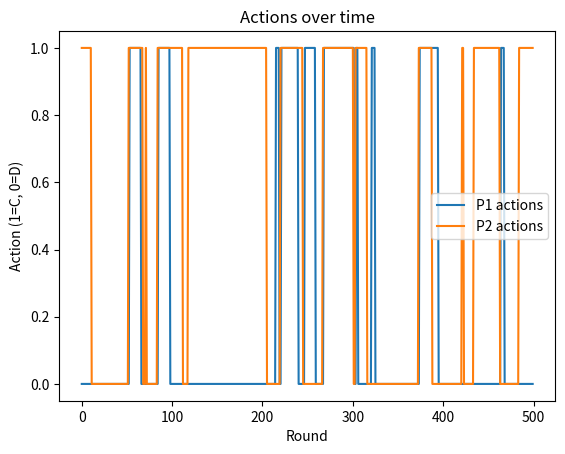

Write Python code to recreate this figure.
import numpy as np
import itertools
import random
import matplotlib.pyplot as plt

# Game payoffs
U1 = {
    (1,1): 3, (1,0): 0,
    (0,1): 5, (0,0): 1
}

U2 = {
    (1,1): 3, (0,1): 0,
    (1,0): 5, (0,0): 1
}

#### Strategies
strategies = {
    "ALLC": np.array([1, 1, 1, 1]),
    "ALLD": np.array([0, 0, 0, 0]),
    "PAVLOV": np.array([1, 0, 1, 0])
}

# introspection strength
delta = 2.0  

# Game States
states = [(1,1), (1,0), (0,1), (0,0)]  # CC, CD, DC, DD
state_index = {s: i for i, s in enumerate(states)}

# Starting Strategies of both players
p1_strat = strategies["ALLD"]
p2_strat = strategies["ALLC"]

def checkstrat ():
    ### Compares strategies between two current players

    global p1_strat, p2_strat, strategies
    available_strats = list(strategies.keys())

    # pick learner
    learner = random.choice([1,2])
    # based on who is testing strat, determine pi_r and pi_l
    if learner == 1:
        other = 2
        learner_strat = p1_strat
        rolemodel_name = random.choice([s for s in available_strats if not np.array_equal(strategies[s], learner_strat)])
        rolemodel_strat = strategies[rolemodel_name]
        pi_r = markov_matrix(rolemodel_strat, p2_strat)
        pi_l = markov_matrix(p1_strat, p2_strat)
    else:
        other = 1
        learner_strat = p2_strat
        rolemodel_name = random.choice([s for s in available_strats if not np.array_equal(strategies[s], learner_strat)])
        rolemodel_strat = strategies[rolemodel_name]
        pi_r = markov_matrix(p1_strat, rolemodel_strat)
        pi_l = markov_matrix(p1_strat, p2_strat)

    # compute stationary distributions
    v_r = stationary_distribution(pi_r)
    v_l = stationary_distribution(pi_l)

    # expected payoffs
    payoff_r = sum(v_r[i] * U1[states[i]] if learner == 1 else v_r[i] * U2[states[i]] for i in range(4))
    payoff_l = sum(v_l[i] * U1[states[i]] if learner == 1 else v_l[i] * U2[states[i]] for i in range(4))

    # probability to switch
    p_switch = 1 / (1 + np.exp(-delta * (payoff_r - payoff_l)))
    if np.random.rand() < p_switch:
        if learner == 1:
            p1_strat = rolemodel_strat
        else:
            p2_strat = rolemodel_strat


    ## This function:
    # learner = pick randomly p1 or 2 and holds the current strat they doing
    # rolemodel = a new, randomly picked, strat that is not the learners strat (out of the available strats)
    # otherp = the strat and actions of the other player that was not picked
    # pi_r = the transition matrix of rolemodel strategy IF the chosen player played role model with other players current strat
    # pi_l = the transition matrix of learner strategy IF chosen player continues learner strat with other players current strat
    # Payoff_r = v*A (where v is the eigenvector of pi_r)
    # Payoff_l = v*A (where v is the eigenvector of pi_l)
    # compute p_l = 1/(1+e^(-delta(pi_r-pi_l)))
    # if probability of p_l is bad then change strat of learner player to rolemodel strat


    return p1_strat, p2_strat

def stationary_distribution(M):
    eigvals, eigvecs = np.linalg.eig(M.T)
    v = np.real(eigvecs[:, np.isclose(eigvals, 1)])
    v = v[:,0]
    return v / v.sum()

### Build transition matrix from strategies
def markov_matrix(p1, p2):
    M = np.zeros((4,4))

    for i, (a1_prev, a2_prev) in enumerate(states):
        p1c = p1[i] # prob p1 cooperates given previous round
        p2c = p2[i] # prob p2 cooperates given previous round

        M[i, state_index[(1,1)]] = p1c * p2c
        M[i, state_index[(1,0)]] = p1c * (1 - p2c)
        M[i, state_index[(0,1)]] = (1 - p1c) * p2c
        M[i, state_index[(0,0)]] = (1 - p1c) * (1 - p2c)

    return M



def play_game(rounds, epsilon=0.0):
    global p1_strat, p2_strat
    a1, a2 = 1, 1  # start CC
    history_states = []
    # To record action history
    p1_history = []
    p2_history = []
    # To record strategy history
    p1_strat_hist = []
    p2_strat_hist = []

    for t in range(rounds):
        

        # choose actions
        i = state_index[(a1, a2)]
        a1_goal = p1_strat[i]
        a2_goal = p2_strat[i]


        # implementation error? // NEED TO CHECK
        a1 = 1 - a1_goal if np.random.rand() < epsilon else a1_goal
        a2 = 1 - a2_goal if np.random.rand() < epsilon else a2_goal

        p1_history.append(a1)
        p2_history.append(a2)

        # record current strategies
        p1_strat_hist.append(p1_strat.copy())
        p2_strat_hist.append(p2_strat.copy())

        # Randomly decide to check strat around 1/3 of the time
        revision_draw = np.random.rand()
        if revision_draw < 1/3: # MADE IT A 1/3 FOR NOW BUT NEED DISCUSSION ON THIS
            p1_strat, p2_strat = checkstrat()

    return p1_history, p2_history, p1_strat_hist, p2_strat_hist


p1_hist, p2_hist, _, _ = play_game(rounds=500)

plt.plot(p1_hist, label="P1 actions")
plt.plot(p2_hist, label="P2 actions")
plt.xlabel("Round")
plt.ylabel("Action (1=C, 0=D)")
plt.legend()
plt.title("Actions over time")
plt.show()
